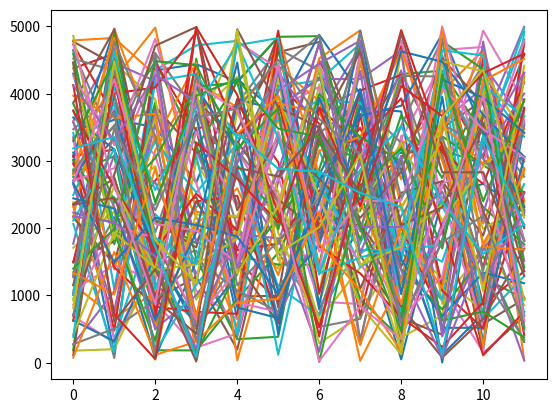

Source code (Python):
from __future__ import print_function
import numpy as np
import matplotlib as mp
mp.use('Agg')
import matplotlib.pyplot as pl

customer1 = np.random.random((12,100))*5000
customer2 = np.random.random((12,100))*10000
customer3 = np.random.random((12,100))*50000
customer4 = np.random.random((12,100))*100000
print(customer1)

pl.plot(customer1)
pl.savefig('book5_read.png')
